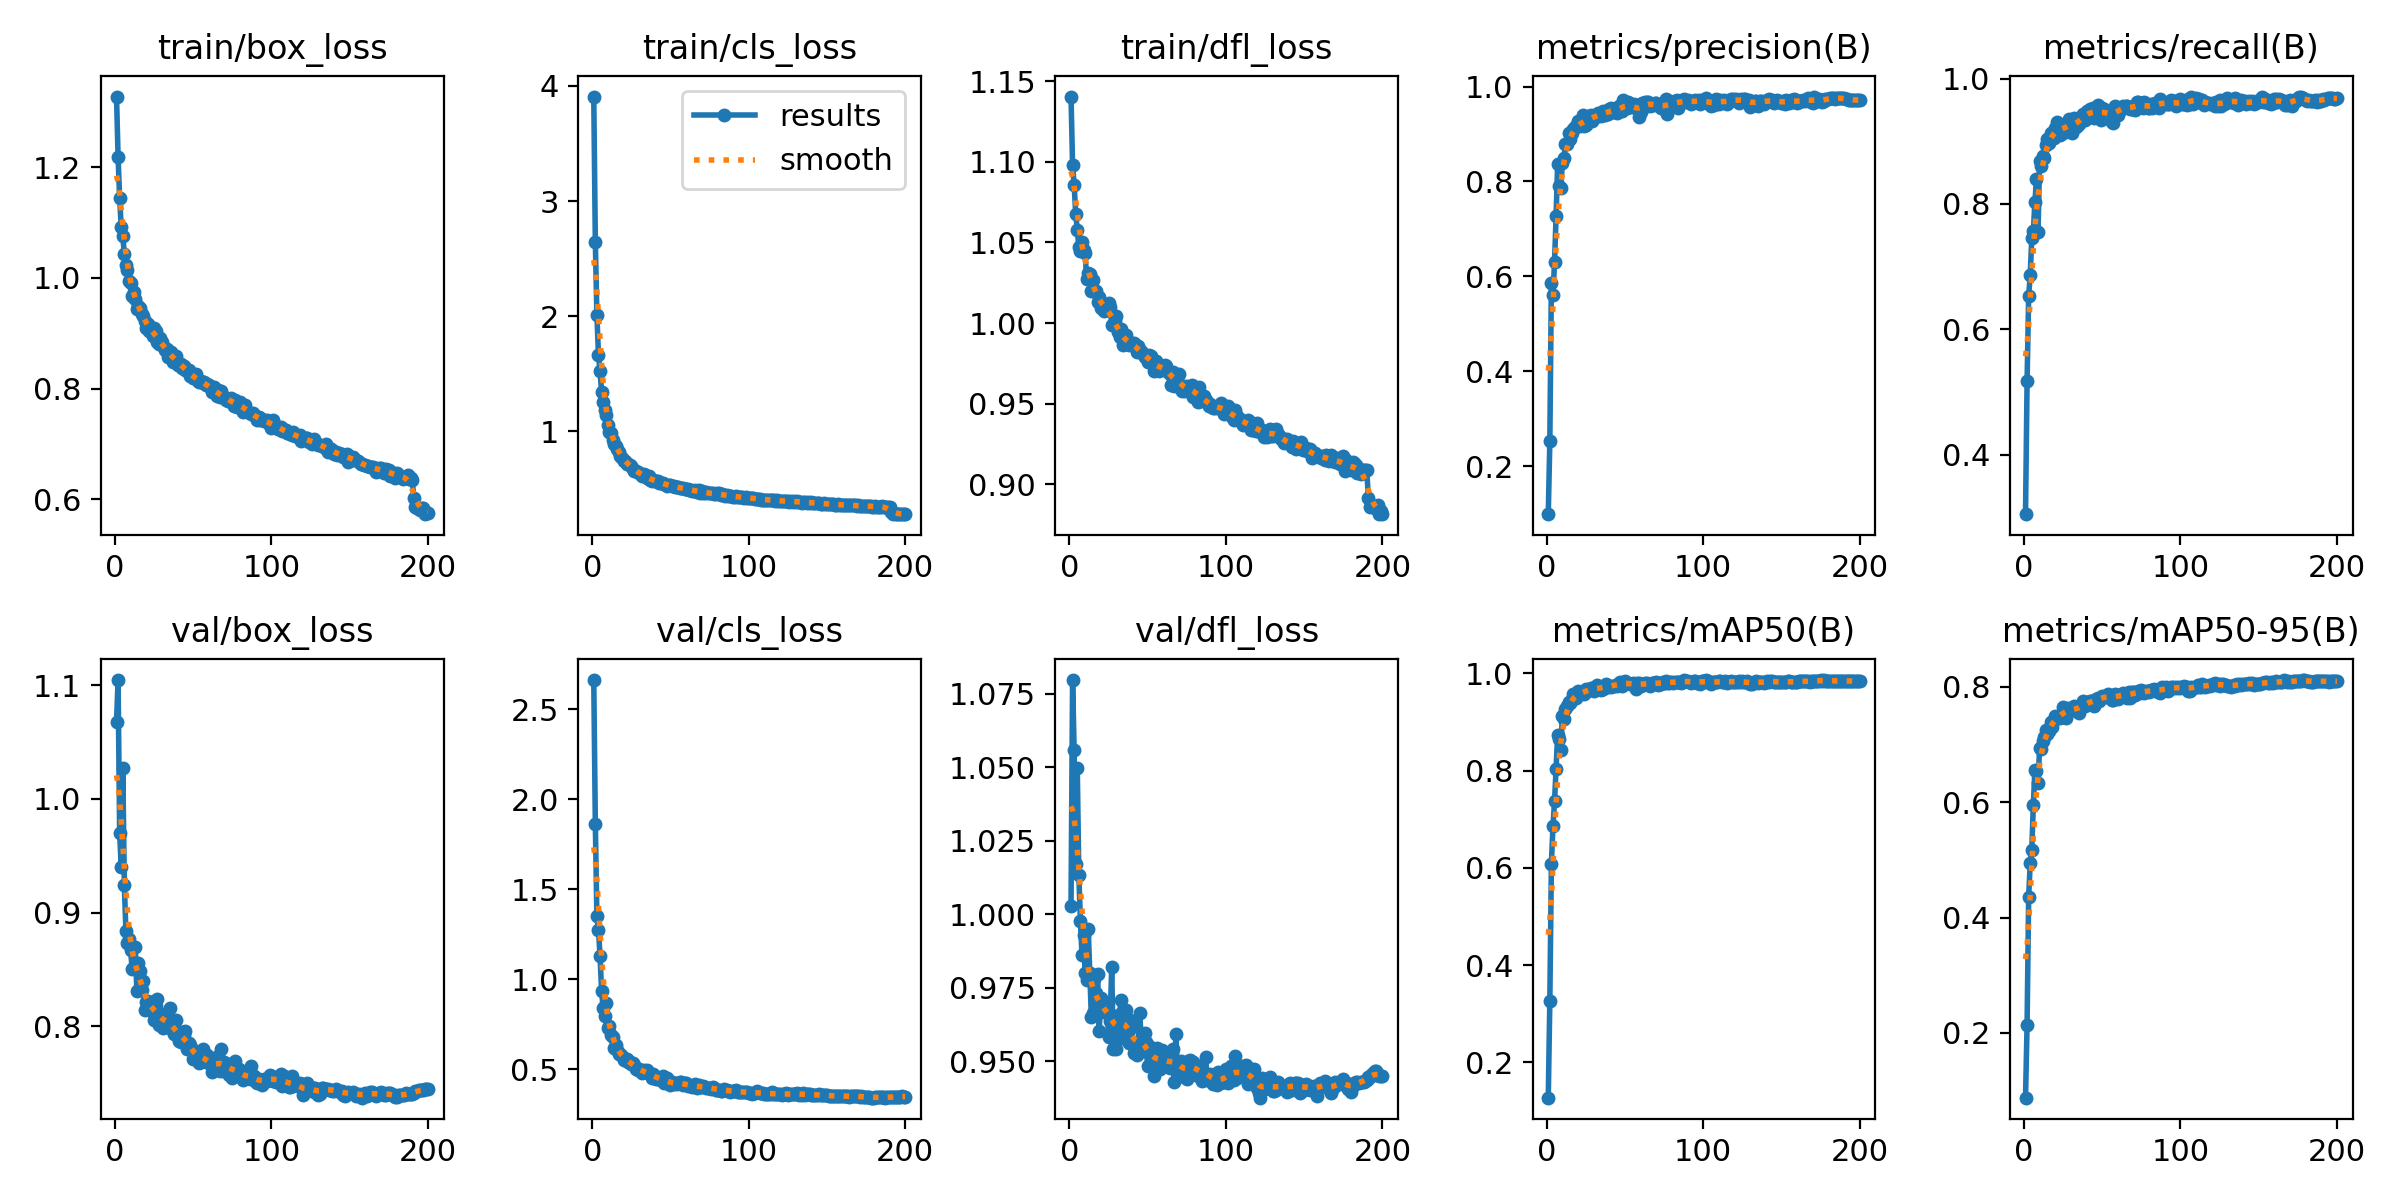

The data file committed next to this chart (first rows):
epoch, time, train/box_loss, train/cls_loss, train/dfl_loss, metrics/precision(B), metrics/recall(B), metrics/mAP50(B), metrics/mAP50-95(B), val/box_loss, val/cls_loss, val/dfl_loss, lr/pg0, lr/pg1, lr/pg2
1, 30.86, 1.328, 3.908, 1.141, 0.09896, 0.3049, 0.1274, 0.08786, 1.068, 2.662, 1.003, 0.0001382, 0.0001382, 0.0001382
2, 56.9, 1.219, 2.646, 1.098, 0.2525, 0.5174, 0.3264, 0.2143, 1.105, 1.863, 1.08, 0.0002758, 0.0002758, 0.0002758
3, 82.36, 1.144, 2.011, 1.086, 0.5867, 0.6525, 0.6088, 0.4349, 0.9696, 1.349, 1.056, 0.0004121, 0.0004121, 0.0004121
4, 107.4, 1.092, 1.666, 1.068, 0.5613, 0.6871, 0.6853, 0.4953, 0.9402, 1.276, 1.017, 0.0004108, 0.0004108, 0.0004108
5, 132.4, 1.075, 1.521, 1.058, 0.6297, 0.745, 0.7367, 0.5179, 1.027, 1.132, 1.05, 0.0004087, 0.0004087, 0.0004087
6, 157.6, 1.044, 1.346, 1.047, 0.7274, 0.7562, 0.8031, 0.5954, 0.9243, 0.9367, 1.013, 0.0004067, 0.0004067, 0.0004067
7, 182.4, 1.023, 1.256, 1.045, 0.8369, 0.8029, 0.8732, 0.6565, 0.8834, 0.8417, 0.9978, 0.0004046, 0.0004046, 0.0004046
8, 207.7, 1.015, 1.186, 1.05, 0.7912, 0.8393, 0.8648, 0.6545, 0.8735, 0.7949, 0.9863, 0.0004026, 0.0004026, 0.0004026
9, 232.8, 0.995, 1.139, 1.045, 0.7873, 0.7552, 0.8415, 0.6339, 0.8764, 0.866, 0.9929, 0.0004005, 0.0004005, 0.0004005
10, 257.7, 0.9916, 1.059, 1.043, 0.8394, 0.8687, 0.9131, 0.6935, 0.8669, 0.7308, 0.98, 0.0003984, 0.0003984, 0.0003984
11, 282.7, 0.9676, 0.9916, 1.027, 0.8488, 0.8601, 0.9054, 0.6927, 0.8503, 0.7418, 0.9775, 0.0003964, 0.0003964, 0.0003964
12, 307.7, 0.9743, 0.9845, 1.031, 0.8782, 0.8759, 0.9267, 0.7057, 0.8521, 0.6926, 0.9949, 0.0003943, 0.0003943, 0.0003943
13, 332.6, 0.9618, 0.9238, 1.031, 0.8793, 0.8737, 0.9328, 0.7137, 0.8701, 0.6783, 0.98, 0.0003922, 0.0003922, 0.0003922
14, 357.6, 0.9441, 0.8912, 1.02, 0.9012, 0.894, 0.9413, 0.7255, 0.8307, 0.6173, 0.9651, 0.0003902, 0.0003902, 0.0003902
15, 382.4, 0.9497, 0.8689, 1.027, 0.8898, 0.9031, 0.9391, 0.7176, 0.8559, 0.6344, 0.9664, 0.0003881, 0.0003881, 0.0003881
16, 407.2, 0.9452, 0.8454, 1.021, 0.9012, 0.8971, 0.945, 0.7232, 0.8481, 0.6091, 0.9778, 0.000386, 0.000386, 0.000386
17, 432, 0.9351, 0.8232, 1.02, 0.9103, 0.9133, 0.958, 0.7398, 0.8316, 0.5847, 0.973, 0.000384, 0.000384, 0.000384
18, 456.7, 0.9308, 0.7867, 1.013, 0.9138, 0.9088, 0.9532, 0.7305, 0.8398, 0.5872, 0.9796, 0.0003819, 0.0003819, 0.0003819
19, 481.1, 0.9224, 0.7674, 1.016, 0.9175, 0.9053, 0.9496, 0.7425, 0.8143, 0.5738, 0.96, 0.0003798, 0.0003798, 0.0003798
20, 505.5, 0.9095, 0.7466, 1.01, 0.9284, 0.9214, 0.9642, 0.7501, 0.8217, 0.5496, 0.9715, 0.0003778, 0.0003778, 0.0003778
21, 529.9, 0.9172, 0.74, 1.011, 0.9176, 0.9305, 0.9585, 0.7463, 0.822, 0.558, 0.9667, 0.0003757, 0.0003757, 0.0003757
22, 554.6, 0.9039, 0.7157, 1.008, 0.9198, 0.9196, 0.9594, 0.7484, 0.8143, 0.5582, 0.968, 0.0003737, 0.0003737, 0.0003737
23, 579, 0.9066, 0.719, 1.011, 0.9394, 0.9096, 0.9612, 0.7465, 0.8205, 0.539, 0.9698, 0.0003716, 0.0003716, 0.0003716
24, 604, 0.8959, 0.7073, 1.008, 0.9167, 0.924, 0.9583, 0.7485, 0.8161, 0.5428, 0.9692, 0.0003695, 0.0003695, 0.0003695
25, 628.5, 0.9091, 0.6994, 1.012, 0.9195, 0.9139, 0.9669, 0.7645, 0.8052, 0.5286, 0.9581, 0.0003675, 0.0003675, 0.0003675
26, 653.4, 0.9039, 0.6724, 1.01, 0.9288, 0.9168, 0.964, 0.76, 0.8178, 0.5374, 0.9637, 0.0003654, 0.0003654, 0.0003654
27, 678, 0.8841, 0.6599, 0.999, 0.9379, 0.9233, 0.9652, 0.7468, 0.8236, 0.523, 0.9819, 0.0003633, 0.0003633, 0.0003633
28, 702.8, 0.8813, 0.6549, 0.999, 0.9403, 0.9264, 0.9706, 0.7635, 0.8008, 0.5004, 0.9541, 0.0003613, 0.0003613, 0.0003613
29, 727.6, 0.8906, 0.6456, 1.001, 0.928, 0.936, 0.9695, 0.7615, 0.8045, 0.4964, 0.9599, 0.0003592, 0.0003592, 0.0003592
30, 752.5, 0.8843, 0.635, 1.004, 0.9344, 0.9294, 0.9641, 0.7598, 0.8101, 0.5011, 0.954, 0.0003571, 0.0003571, 0.0003571
31, 777.3, 0.877, 0.6288, 0.9943, 0.9363, 0.9135, 0.9688, 0.7637, 0.7981, 0.4927, 0.9575, 0.0003551, 0.0003551, 0.0003551
32, 802.3, 0.8706, 0.6131, 0.9915, 0.9374, 0.9379, 0.9751, 0.7671, 0.7995, 0.4766, 0.966, 0.000353, 0.000353, 0.000353
33, 826.9, 0.8711, 0.6309, 0.9963, 0.9436, 0.9234, 0.9683, 0.758, 0.8116, 0.4976, 0.9708, 0.0003509, 0.0003509, 0.0003509
34, 851.4, 0.8577, 0.6104, 0.9863, 0.9414, 0.9243, 0.9687, 0.7599, 0.8019, 0.4834, 0.961, 0.0003489, 0.0003489, 0.0003489
35, 875.7, 0.8628, 0.5931, 0.9879, 0.9388, 0.9275, 0.9666, 0.7543, 0.8163, 0.4955, 0.9647, 0.0003468, 0.0003468, 0.0003468
36, 900.1, 0.8665, 0.6081, 0.9925, 0.949, 0.9326, 0.9673, 0.7632, 0.798, 0.4788, 0.9675, 0.0003448, 0.0003448, 0.0003448
37, 925.2, 0.8488, 0.5801, 0.9889, 0.9411, 0.9401, 0.9747, 0.7703, 0.7956, 0.4729, 0.9571, 0.0003427, 0.0003427, 0.0003427
38, 949.6, 0.8562, 0.5726, 0.9866, 0.9444, 0.944, 0.9771, 0.7752, 0.793, 0.4527, 0.9562, 0.0003406, 0.0003406, 0.0003406
39, 974.3, 0.8594, 0.5804, 0.9873, 0.9413, 0.9347, 0.9726, 0.7673, 0.8054, 0.4743, 0.9641, 0.0003386, 0.0003386, 0.0003386
40, 999, 0.8419, 0.5728, 0.9876, 0.9517, 0.9486, 0.9738, 0.7708, 0.7922, 0.4593, 0.9617, 0.0003365, 0.0003365, 0.0003365
41, 1024, 0.8434, 0.5654, 0.9877, 0.9554, 0.941, 0.973, 0.7733, 0.787, 0.4477, 0.9528, 0.0003344, 0.0003344, 0.0003344
42, 1048, 0.8449, 0.5647, 0.9865, 0.9476, 0.951, 0.9746, 0.7751, 0.7865, 0.4472, 0.9543, 0.0003324, 0.0003324, 0.0003324
43, 1073, 0.8373, 0.5536, 0.9821, 0.9463, 0.945, 0.9746, 0.775, 0.7947, 0.4537, 0.9519, 0.0003303, 0.0003303, 0.0003303
44, 1097, 0.8412, 0.5541, 0.9858, 0.9493, 0.9537, 0.9768, 0.7763, 0.792, 0.4415, 0.9563, 0.0003282, 0.0003282, 0.0003282
45, 1122, 0.8339, 0.5517, 0.982, 0.944, 0.9376, 0.9732, 0.7672, 0.7957, 0.4637, 0.9662, 0.0003262, 0.0003262, 0.0003262
46, 1147, 0.8327, 0.54, 0.9826, 0.9589, 0.948, 0.9805, 0.7794, 0.7795, 0.4263, 0.9547, 0.0003241, 0.0003241, 0.0003241
47, 1172, 0.8329, 0.5344, 0.9806, 0.948, 0.958, 0.982, 0.78, 0.7856, 0.4271, 0.9532, 0.000322, 0.000322, 0.000322
48, 1197, 0.8226, 0.5278, 0.9789, 0.948, 0.9396, 0.9742, 0.7756, 0.7831, 0.449, 0.9596, 0.00032, 0.00032, 0.00032
49, 1221, 0.8226, 0.5381, 0.9797, 0.9712, 0.9347, 0.979, 0.7808, 0.7802, 0.4299, 0.9563, 0.0003179, 0.0003179, 0.0003179
50, 1246, 0.8195, 0.5315, 0.9757, 0.9638, 0.9531, 0.984, 0.7842, 0.7712, 0.4144, 0.9482, 0.0003159, 0.0003159, 0.0003159
51, 1270, 0.8191, 0.5261, 0.9803, 0.9555, 0.9512, 0.9798, 0.7816, 0.7765, 0.4272, 0.9552, 0.0003138, 0.0003138, 0.0003138
52, 1295, 0.826, 0.525, 0.9795, 0.9665, 0.9471, 0.9806, 0.7836, 0.7763, 0.4174, 0.951, 0.0003117, 0.0003117, 0.0003117
53, 1319, 0.8137, 0.515, 0.9758, 0.9563, 0.9457, 0.9774, 0.7817, 0.772, 0.4237, 0.9538, 0.0003097, 0.0003097, 0.0003097
54, 1343, 0.8122, 0.5134, 0.9704, 0.9594, 0.9468, 0.9791, 0.7877, 0.7676, 0.42, 0.9448, 0.0003076, 0.0003076, 0.0003076
55, 1369, 0.8138, 0.5144, 0.9765, 0.9576, 0.9465, 0.9794, 0.7827, 0.7748, 0.4226, 0.9522, 0.0003055, 0.0003055, 0.0003055
56, 1394, 0.8099, 0.512, 0.9713, 0.9631, 0.9306, 0.9783, 0.7779, 0.7796, 0.4267, 0.9544, 0.0003035, 0.0003035, 0.0003035
57, 1417, 0.8114, 0.5057, 0.9704, 0.9551, 0.9299, 0.9688, 0.7766, 0.7695, 0.4315, 0.9484, 0.0003014, 0.0003014, 0.0003014
58, 1441, 0.8056, 0.505, 0.9739, 0.9545, 0.9565, 0.981, 0.7868, 0.7682, 0.4118, 0.9474, 0.0002993, 0.0002993, 0.0002993
59, 1465, 0.8088, 0.5029, 0.9712, 0.9357, 0.9528, 0.9806, 0.7856, 0.7749, 0.4214, 0.9536, 0.0002973, 0.0002973, 0.0002973
60, 1488, 0.8061, 0.5016, 0.9734, 0.9457, 0.9424, 0.9741, 0.7788, 0.7675, 0.4218, 0.9519, 0.0002952, 0.0002952, 0.0002952
... 140 more rows
